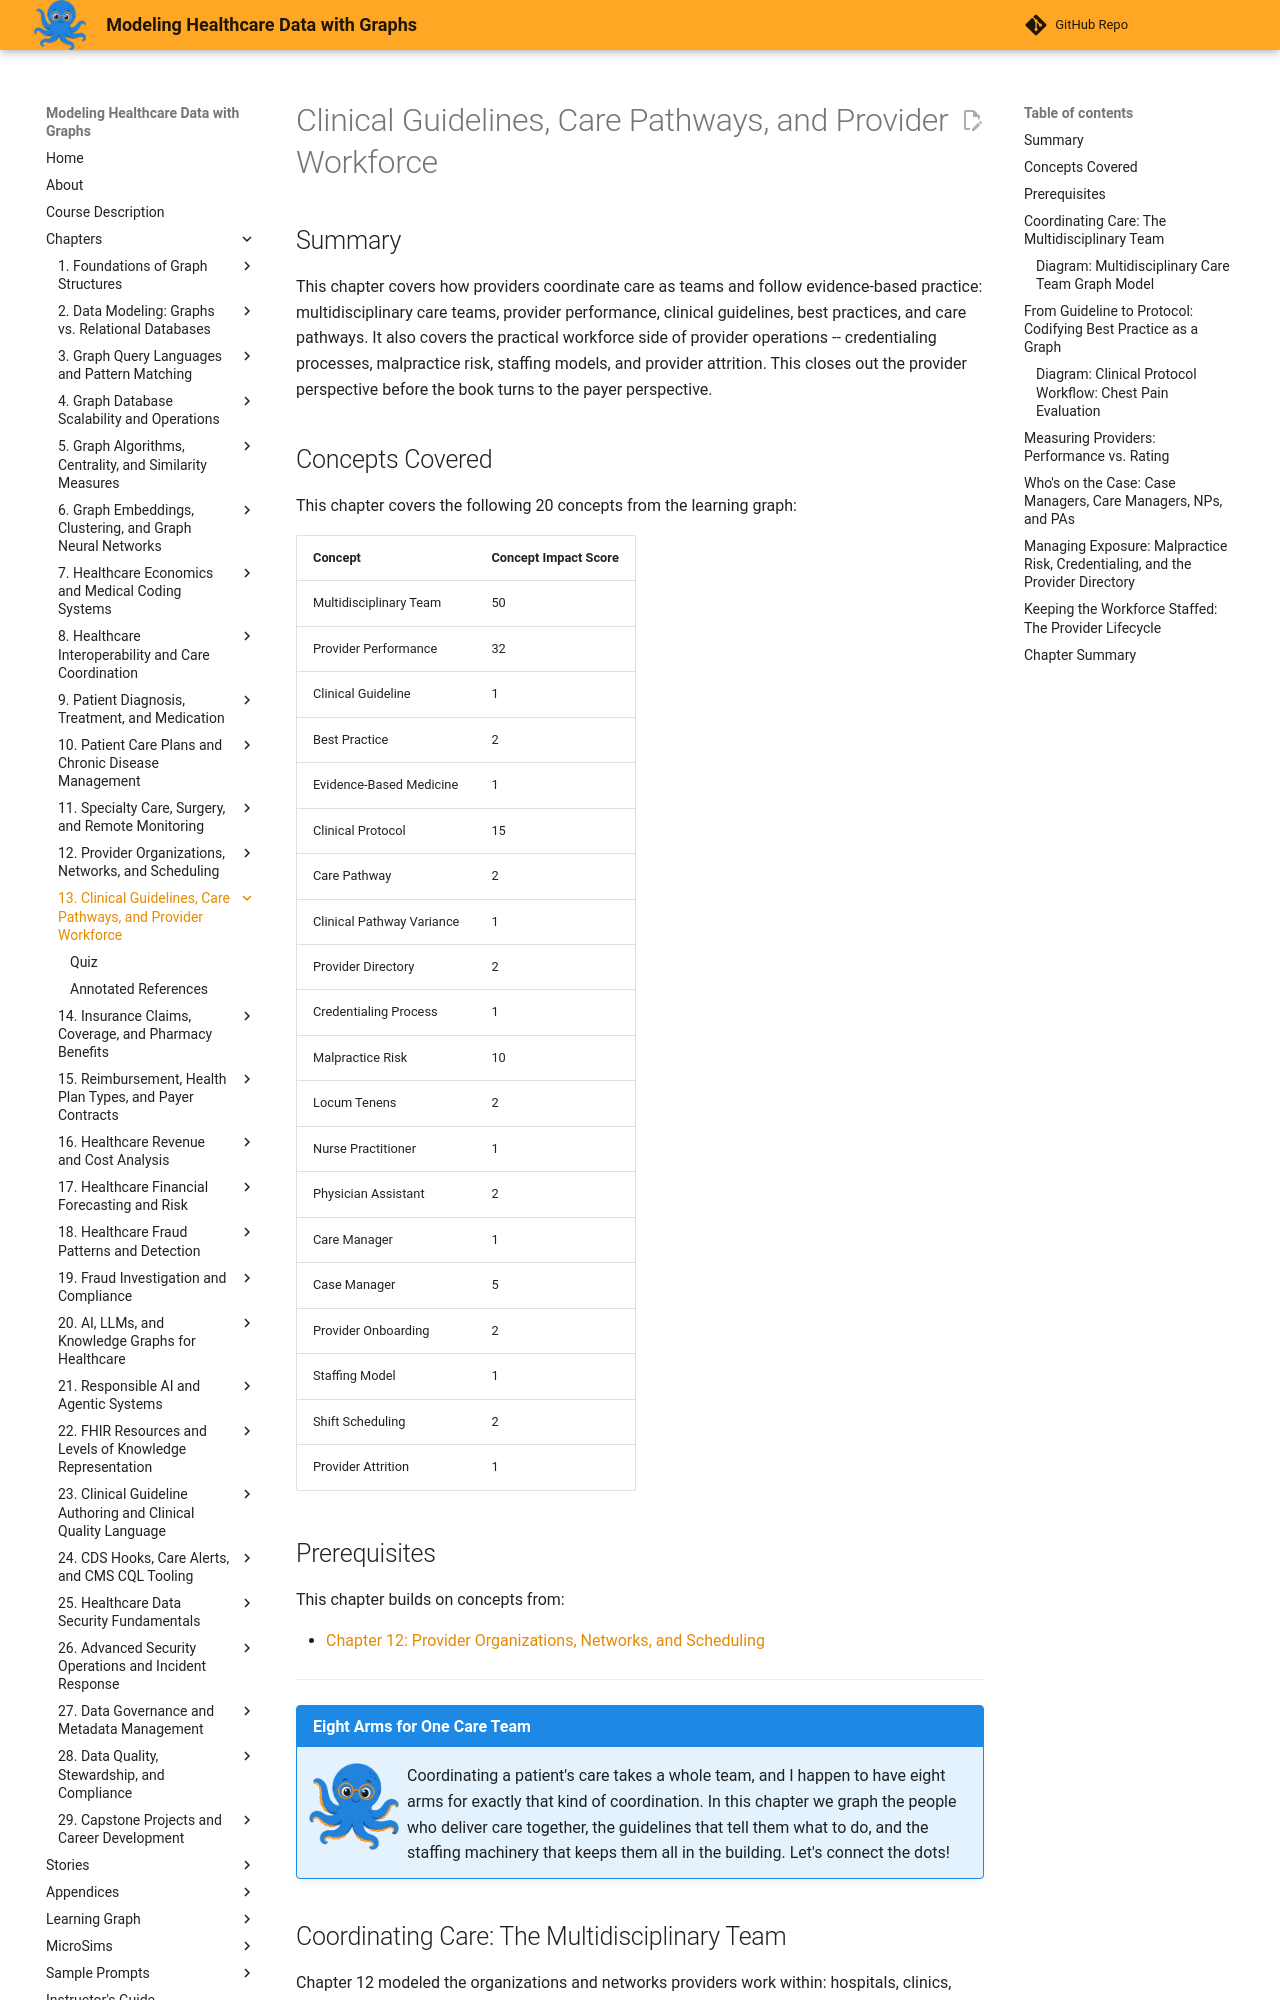

repository: dmccreary/modeling-healthcare-data · page: chapters/13-clinical-guidelines-care-pathways-workforce/index.html · generator: mkdocs

---
title: Clinical Guidelines, Care Pathways, and Provider Workforce
description: Models multidisciplinary care teams, the guideline-to-protocol hierarchy, provider performance, malpractice risk, care-coordination roles, and the provider staffing lifecycle as graphs.
generated_by: claude skill chapter-content-generator
date: 2026-09-07 14:10:10
version: 1.10
---

# Clinical Guidelines, Care Pathways, and Provider Workforce

## Summary

This chapter covers how providers coordinate care as teams and follow evidence-based practice: multidisciplinary care teams, provider performance, clinical guidelines, best practices, and care pathways. It also covers the practical workforce side of provider operations -- credentialing processes, malpractice risk, staffing models, and provider attrition. This closes out the provider perspective before the book turns to the payer perspective.

## Concepts Covered

This chapter covers the following 20 concepts from the learning graph:

| Concept | Concept Impact Score |
|---------|-----------------------|
| Multidisciplinary Team | 50 |
| Provider Performance | 32 |
| Clinical Guideline | 1 |
| Best Practice | 2 |
| Evidence-Based Medicine | 1 |
| Clinical Protocol | 15 |
| Care Pathway | 2 |
| Clinical Pathway Variance | 1 |
| Provider Directory | 2 |
| Credentialing Process | 1 |
| Malpractice Risk | 10 |
| Locum Tenens | 2 |
| Nurse Practitioner | 1 |
| Physician Assistant | 2 |
| Care Manager | 1 |
| Case Manager | 5 |
| Provider Onboarding | 2 |
| Staffing Model | 1 |
| Shift Scheduling | 2 |
| Provider Attrition | 1 |

## Prerequisites

This chapter builds on concepts from:

- [Chapter 12: Provider Organizations, Networks, and Scheduling](../12-provider-organizations-networks-scheduling/index.md)

---

!!! mascot-welcome "Eight Arms for One Care Team"
    ![Sage waving welcome](../../img/mascot/welcome.png){ class="mascot-admonition-img" }
    Coordinating a patient's care takes a whole team, and I happen to have eight arms for exactly that kind of coordination. In this chapter we graph the people who deliver care together, the guidelines that tell them what to do, and the staffing machinery that keeps them all in the building. Let's connect the dots!

## Coordinating Care: The Multidisciplinary Team

Chapter 12 modeled the organizations and networks providers work within: hospitals, clinics, referral relationships, and the credentials that establish a provider's standing. This chapter turns to something graph databases represent unusually well: the fact that a single patient with several chronic conditions is rarely cared for by one provider working alone. A **Multidisciplinary Team** is a group of professionals from different clinical and allied-health disciplines who collaborate on one patient's care plan, each contributing domain-specific expertise that no single provider possesses alone. Coordinating that team well, so that a cardiologist's medication change reaches the pharmacist reconciling the patient's prescriptions, is one of the hardest operational problems in modern medicine, and it is fundamentally a graph problem: who is connected to whom, and through what kind of relationship.

Consider Robert Alvarez, a 68-year-old patient managing three interacting chronic conditions at once: Type 2 diabetes, coronary artery disease, and chronic kidney disease. No single specialty owns his care. His primary care provider holds overall responsibility and connects to his patient node through a `MANAGES_CARE` edge. Three specialists, a cardiologist, an endocrinologist, and a nephrologist, each connect through a `CONSULT_FOR` edge, contributing bounded, condition-specific expertise. Four allied-health professionals, a care coordinator, a clinical pharmacist, a registered dietitian, and a medical social worker, connect through `SUPPORT` or `COORDINATE` edges, handling everything from medication reconciliation to transportation barriers. Every one of these nine professionals also carries a `WORKS_AT` edge to the facility where they see Robert, the same relationship type introduced in Chapter 1.

A relational schema could store this same roster in a single `care_team_members` join table, but doing so would flatten every role into an undifferentiated row distinguished only by a `role` text column. A labeled property graph preserves the distinction that matters clinically: a `MANAGES_CARE` edge implies overall accountability for the care plan, a `CONSULT_FOR` edge implies bounded, condition-specific input, and a `SUPPORT` or `COORDINATE` edge implies logistics rather than diagnosis. That distinction is exactly what a case manager needs when triaging a new problem: "who owns this decision?" becomes a one-hop traversal filtered by edge label, not a business rule buried in application code.
